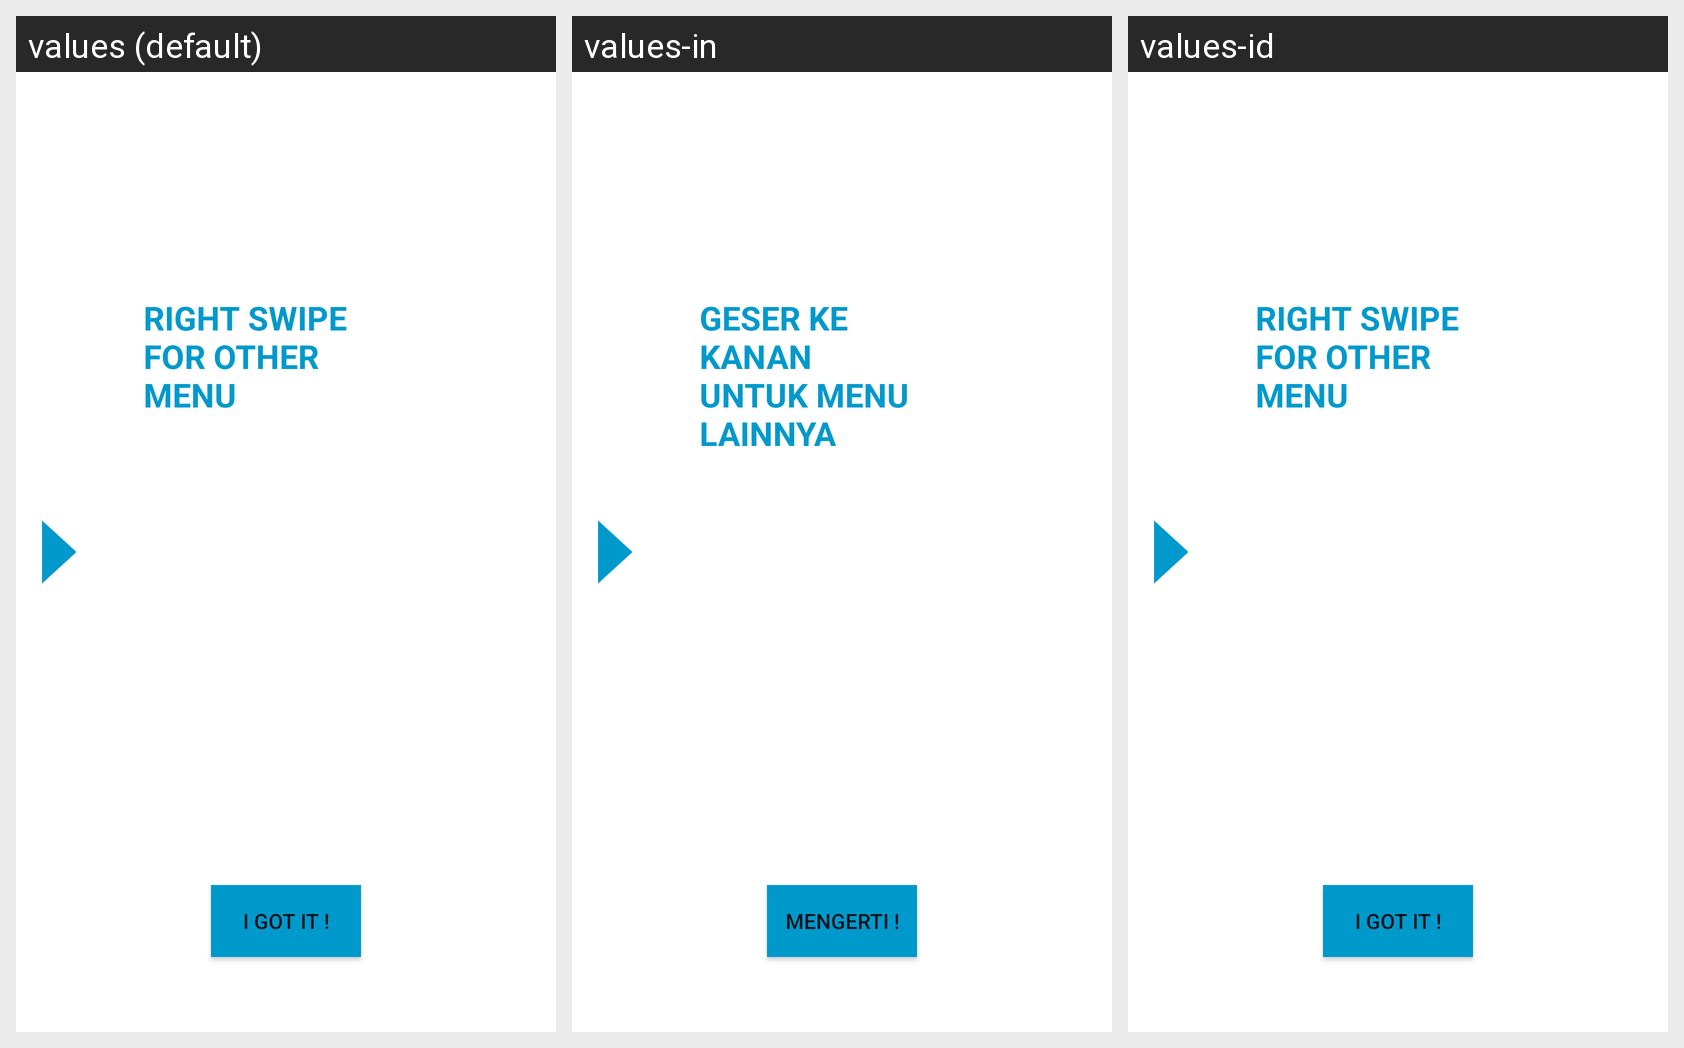

Locale-by-locale string values for the Android screen shown in this grid:
Android screen res/layout/showcase_menu.xml rendered under 3 locales, left to right: values (default), values-in, values-id. Device: Nexus 5 (rendered at 1080×1920; each locale shown at half size, 540×960, under a caption strip naming it); theme Theme.MaterialComponents.DayNight.NoActionBar.
Strings drawn on this screen, with the default value and each locale's value (text and hints the layout hard-codes, and strings that could not be matched under every locale, appear in the picture but are not listed):

showcase_button_ok
  values: I GOT IT !
  values-in: MENGERTI !
  values-id: I GOT IT !  [not translated; the default value is used]

showcase_menu_nav
  values: RIGHT SWIPE FOR OTHER MENU
  values-in: GESER KE KANAN UNTUK MENU LAINNYA
  values-id: RIGHT SWIPE FOR OTHER MENU  [not translated; the default value is used]
